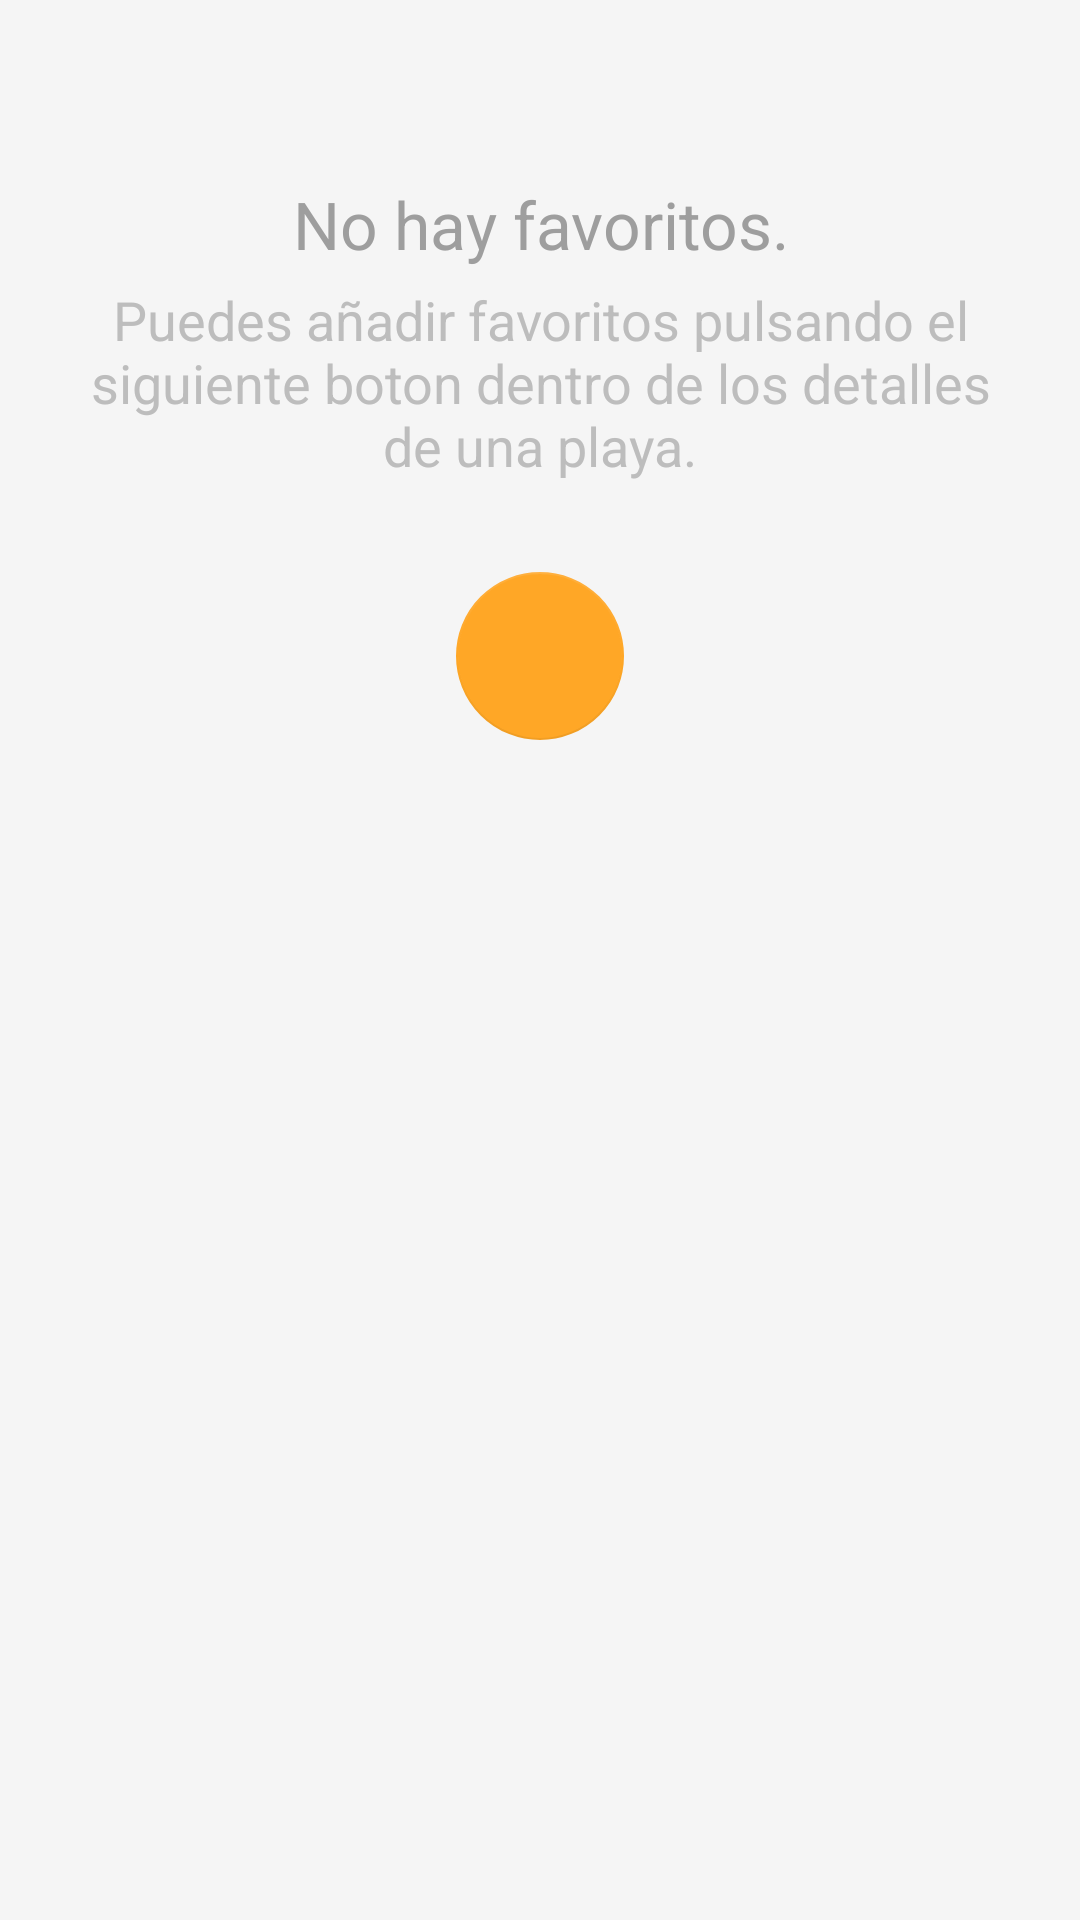

Layout XML and referenced resources for this Android screen:
<!-- AndroidManifest.xml: application theme AppTheme -->
<!-- res/layout/favoritos_lista_vacia.xml -->
<?xml version="1.0" encoding="utf-8"?>
<RelativeLayout xmlns:android="http://schemas.android.com/apk/res/android"
    xmlns:app="http://schemas.android.com/apk/res-auto"
    android:orientation="vertical"
    app:layout_behavior="@string/appbar_scrolling_view_behavior"
    android:layout_width="match_parent"
    android:layout_height="match_parent"
    android:background="@color/listaBack">

    <TextView
        android:layout_width="fill_parent"
        android:layout_height="wrap_content"
        android:textAppearance="?android:attr/textAppearanceLarge"
        android:text="@string/lista_favoritos_vacia"
        android:id="@+id/textView9"
        android:textColor="@color/hintText"
        android:layout_alignParentTop="true"
        android:layout_centerHorizontal="true"
        android:gravity="center"
        android:layout_marginLeft="20dp"
        android:layout_marginRight="20dp"
        android:layout_marginTop="60dp"
        android:layout_marginBottom="5dp" />

    <TextView
        android:layout_width="fill_parent"
        android:layout_height="wrap_content"
        android:textAppearance="?android:attr/textAppearanceMedium"
        android:text="@string/hint_add_favoritos"
        android:id="@+id/textView10"
        android:gravity="center"
        android:layout_below="@+id/textView9"
        android:textColor="@color/hintTextLight"
        android:layout_marginBottom="30dp"
        android:layout_alignLeft="@+id/textView9"
        android:layout_alignStart="@+id/textView9"
        android:layout_alignRight="@+id/textView9"
        android:layout_alignEnd="@+id/textView9" />

    <android.support.design.widget.FloatingActionButton
        android:layout_width="wrap_content"
        android:layout_height="wrap_content"
        android:id="@+id/view"
        android:clickable="false"
        android:src="@mipmap/ic_star_outline_white_48dp"
        app:elevation="0dp"
        android:layout_below="@+id/textView10"
        android:layout_centerHorizontal="true" />
</RelativeLayout>
<!-- resources referenced by this layout -->
<resources>
  <color name="hintText">#9e9e9e</color>
  <color name="hintTextLight">#bdbdbd</color>
  <color name="listaBack">#f5f5f5</color>
  <string name="hint_add_favoritos">Puedes añadir favoritos pulsando el siguiente boton dentro de los detalles de una playa.</string>
  <string name="lista_favoritos_vacia">No hay favoritos.</string>
  <style name="AppTheme" parent="Theme.AppCompat.Light.DarkActionBar">
          
          <item name="colorPrimary">@color/colorPrimary</item>
          <item name="colorPrimaryDark">@color/colorPrimaryDark</item>
          <item name="colorAccent">@color/colorAccent</item>
      </style>
  <color name="colorPrimary">#0090e9</color>
  <color name="colorPrimaryDark">#0277bd</color>
  <color name="colorAccent">#ffa726</color>
</resources>
